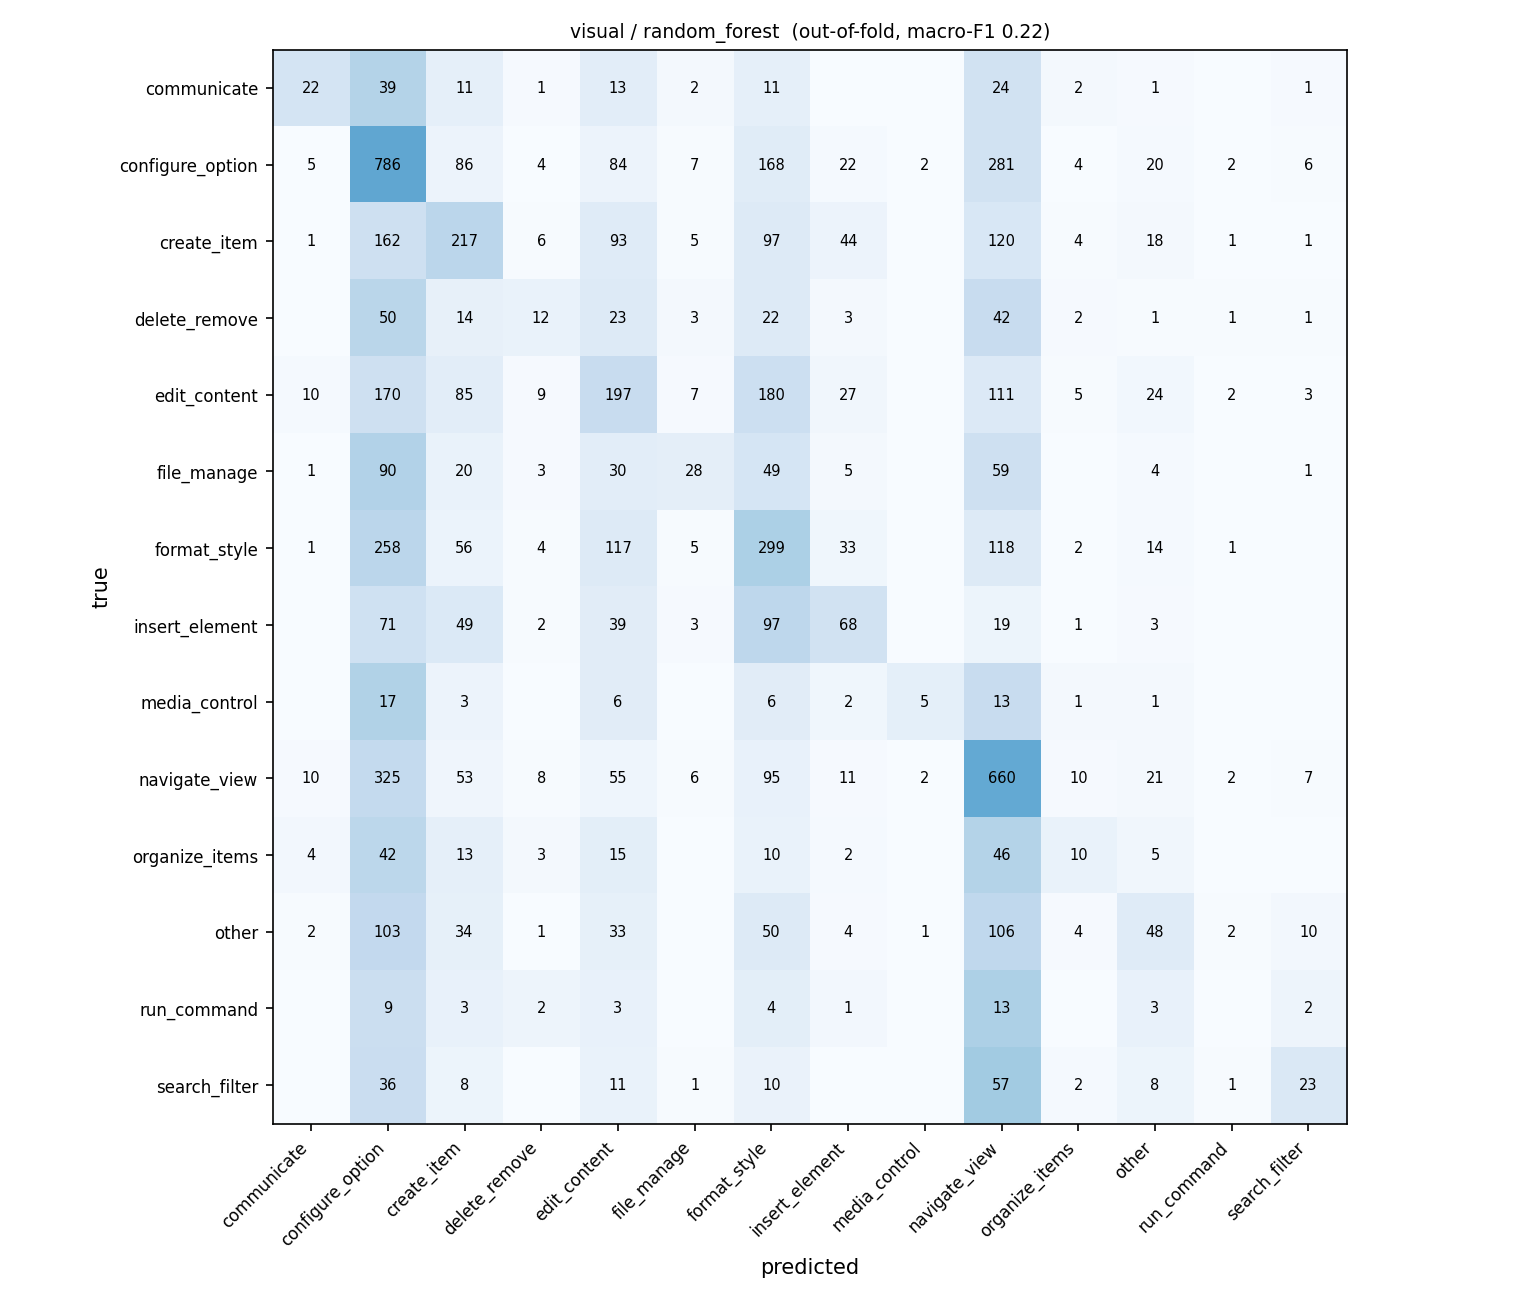

The data file committed next to this chart (first rows):
true \ predicted, communicate, configure_option, create_item, delete_remove, edit_content, file_manage, format_style, insert_element, media_control, navigate_view, organize_items, other, run_command, search_filter
communicate, 22, 39, 11, 1, 13, 2, 11, 0, 0, 24, 2, 1, 0, 1
configure_option, 5, 786, 86, 4, 84, 7, 168, 22, 2, 281, 4, 20, 2, 6
create_item, 1, 162, 217, 6, 93, 5, 97, 44, 0, 120, 4, 18, 1, 1
delete_remove, 0, 50, 14, 12, 23, 3, 22, 3, 0, 42, 2, 1, 1, 1
edit_content, 10, 170, 85, 9, 197, 7, 180, 27, 0, 111, 5, 24, 2, 3
file_manage, 1, 90, 20, 3, 30, 28, 49, 5, 0, 59, 0, 4, 0, 1
format_style, 1, 258, 56, 4, 117, 5, 299, 33, 0, 118, 2, 14, 1, 0
insert_element, 0, 71, 49, 2, 39, 3, 97, 68, 0, 19, 1, 3, 0, 0
media_control, 0, 17, 3, 0, 6, 0, 6, 2, 5, 13, 1, 1, 0, 0
navigate_view, 10, 325, 53, 8, 55, 6, 95, 11, 2, 660, 10, 21, 2, 7
organize_items, 4, 42, 13, 3, 15, 0, 10, 2, 0, 46, 10, 5, 0, 0
other, 2, 103, 34, 1, 33, 0, 50, 4, 1, 106, 4, 48, 2, 10
run_command, 0, 9, 3, 2, 3, 0, 4, 1, 0, 13, 0, 3, 0, 2
search_filter, 0, 36, 8, 0, 11, 1, 10, 0, 0, 57, 2, 8, 1, 23
